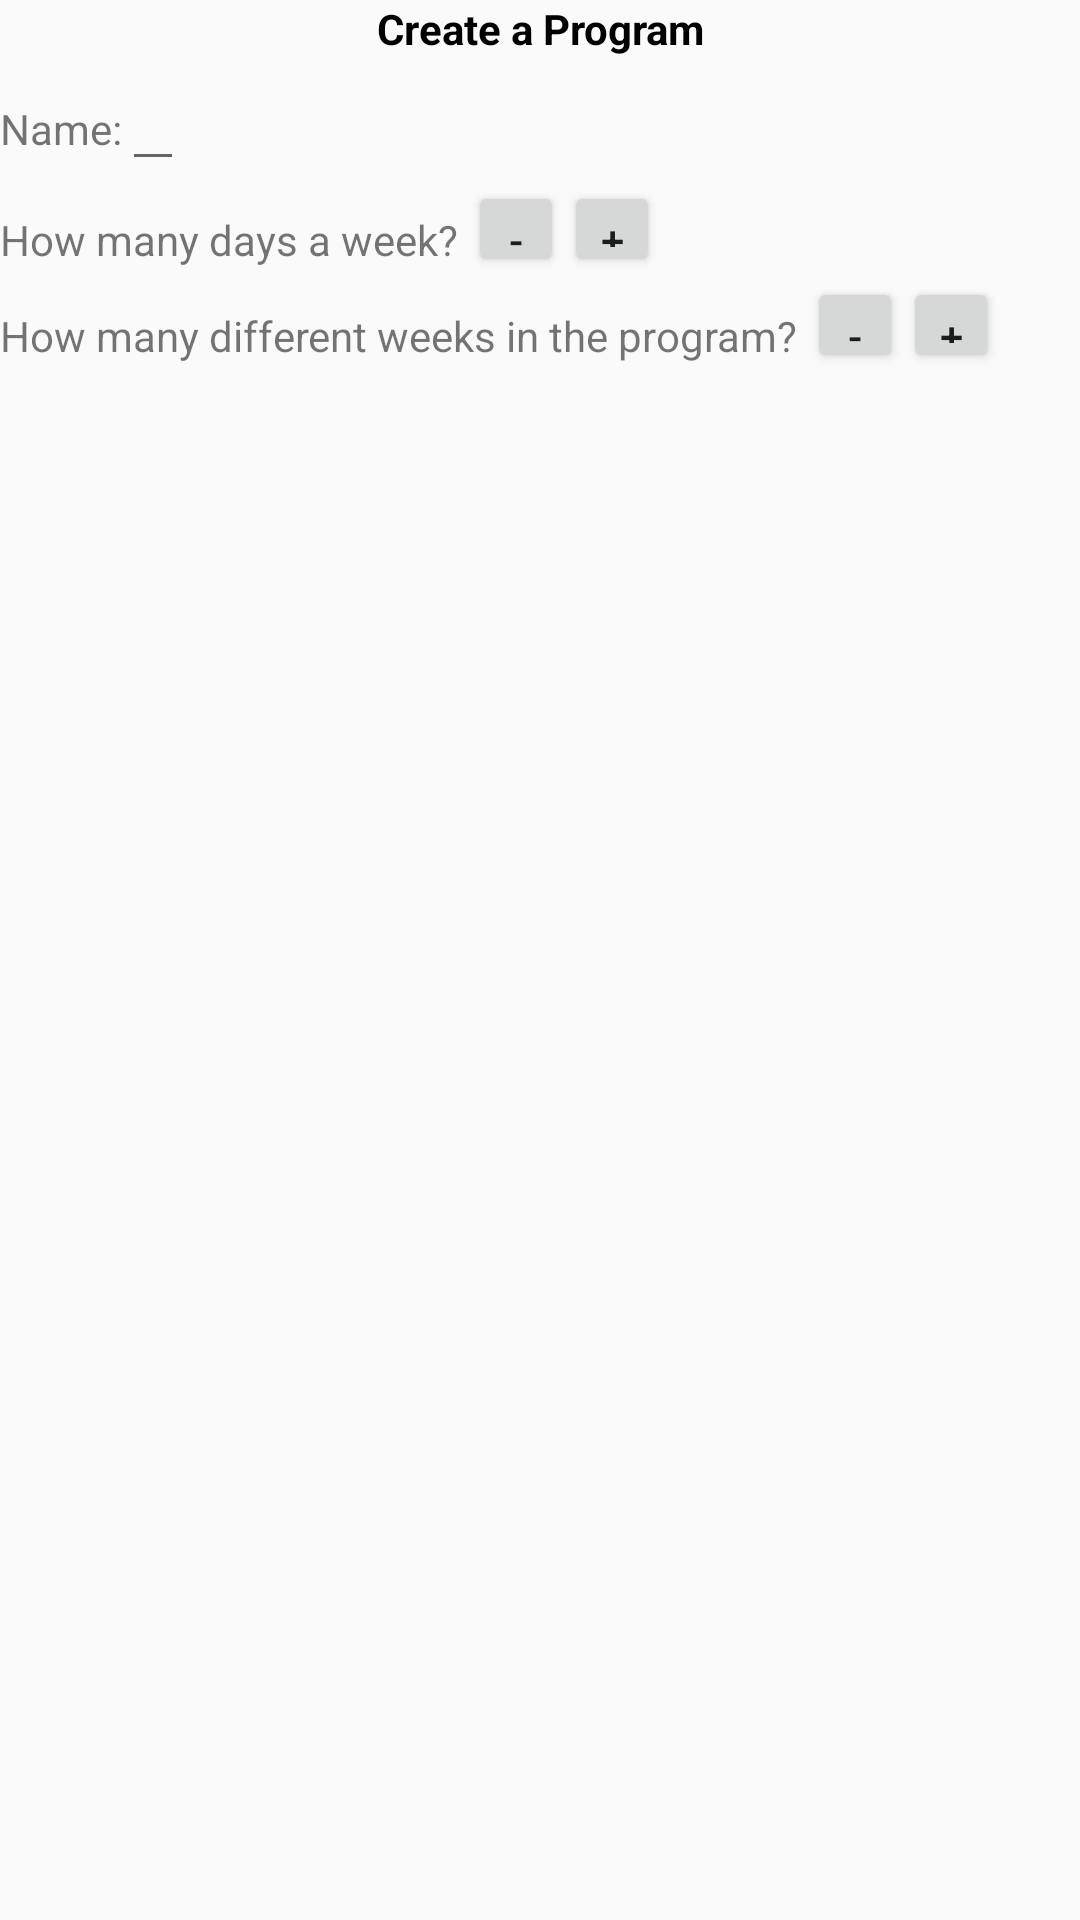

This screen was rendered from an Android layout file. Write that file and the resources it references.
<!-- AndroidManifest.xml: application theme AppTheme -->
<!-- res/layout/activity_add_program.xml -->
<?xml version="1.0" encoding="utf-8"?>
<LinearLayout xmlns:android="http://schemas.android.com/apk/res/android"
    xmlns:tools="http://schemas.android.com/tools"
    android:orientation="vertical"
    android:id="@+id/activity_add_program"
    android:layout_width="match_parent"
    android:layout_height="match_parent"
    tools:context="cs321.customstrength.addProgram">
    <TextView
        android:layout_width="match_parent"
        android:layout_height="wrap_content"
        android:text="Create a Program"
        android:textAlignment="center"
        android:textColor="#000000"
        android:textStyle="bold"/>
    <LinearLayout
        android:layout_width="match_parent"
        android:layout_height="wrap_content"
        android:orientation="horizontal">
        <TextView
            android:layout_width="wrap_content"
            android:layout_height="wrap_content"
            android:text="Name:"/>
        <EditText
            android:layout_width="wrap_content"
            android:layout_height="wrap_content"
            android:inputType="text"/>
    </LinearLayout>
    <LinearLayout
        android:layout_height="wrap_content"
        android:layout_width="match_parent"
        android:orientation="horizontal">
        <TextView
            android:layout_width="wrap_content"
            android:layout_height="wrap_content"
            android:text="How many days a week? "/>
        <Button
            android:layout_width="32dp"
            android:layout_height="32dp"
            android:id="@+id/dayMinusButton"
            android:text="-"
            android:onClick="dayDecrement"/>
        <TextView
            android:layout_width="wrap_content"
            android:layout_height="wrap_content"
            android:id="@+id/dayValue"/>
        <Button
            android:layout_width="32dp"
            android:layout_height="32dp"
            android:id="@+id/dayPlusButton"
            android:text="+"
            android:onClick="dayIncrement"/>
    </LinearLayout>
    <LinearLayout
    android:layout_height="wrap_content"
    android:layout_width="match_parent"
    android:orientation="horizontal">
    <TextView
        android:layout_width="wrap_content"
        android:layout_height="wrap_content"
        android:text="How many different weeks in the program? "/>
    <Button
        android:layout_width="32dp"
        android:layout_height="32dp"
        android:id="@+id/weekMinusButton"
        android:text="-"
        android:onClick="weekDecrement"/>
    <TextView
        android:layout_width="wrap_content"
        android:layout_height="wrap_content"
        android:id="@+id/weekValue"/>
    <Button
        android:layout_width="32dp"
        android:layout_height="32dp"
        android:id="@+id/weekPlusButton"
        android:text="+"
        android:onClick="weekIncrement"/>
    </LinearLayout>
    <LinearLayout
        android:layout_width="match_parent"
        android:layout_height="wrap_content"
        android:orientation="vertical"
        android:id="@+id/weeks">
    </LinearLayout>
</LinearLayout>
<!-- resources referenced by this layout -->
<resources>
  <style name="AppTheme" parent="Theme.AppCompat.Light.DarkActionBar">
          
          <item name="colorPrimary">@color/colorPrimary</item>
          <item name="colorPrimaryDark">@color/colorPrimaryDark</item>
          <item name="colorAccent">@color/colorAccent</item>
      </style>
  <!-- not gathered from this repository: default colours our renderer supplied (Android Studio template values) -->
  <color name="colorPrimary">#FF6200EE</color>
  <color name="colorPrimaryDark">#FF3700B3</color>
  <color name="colorAccent">#FF03DAC5</color>
</resources>
